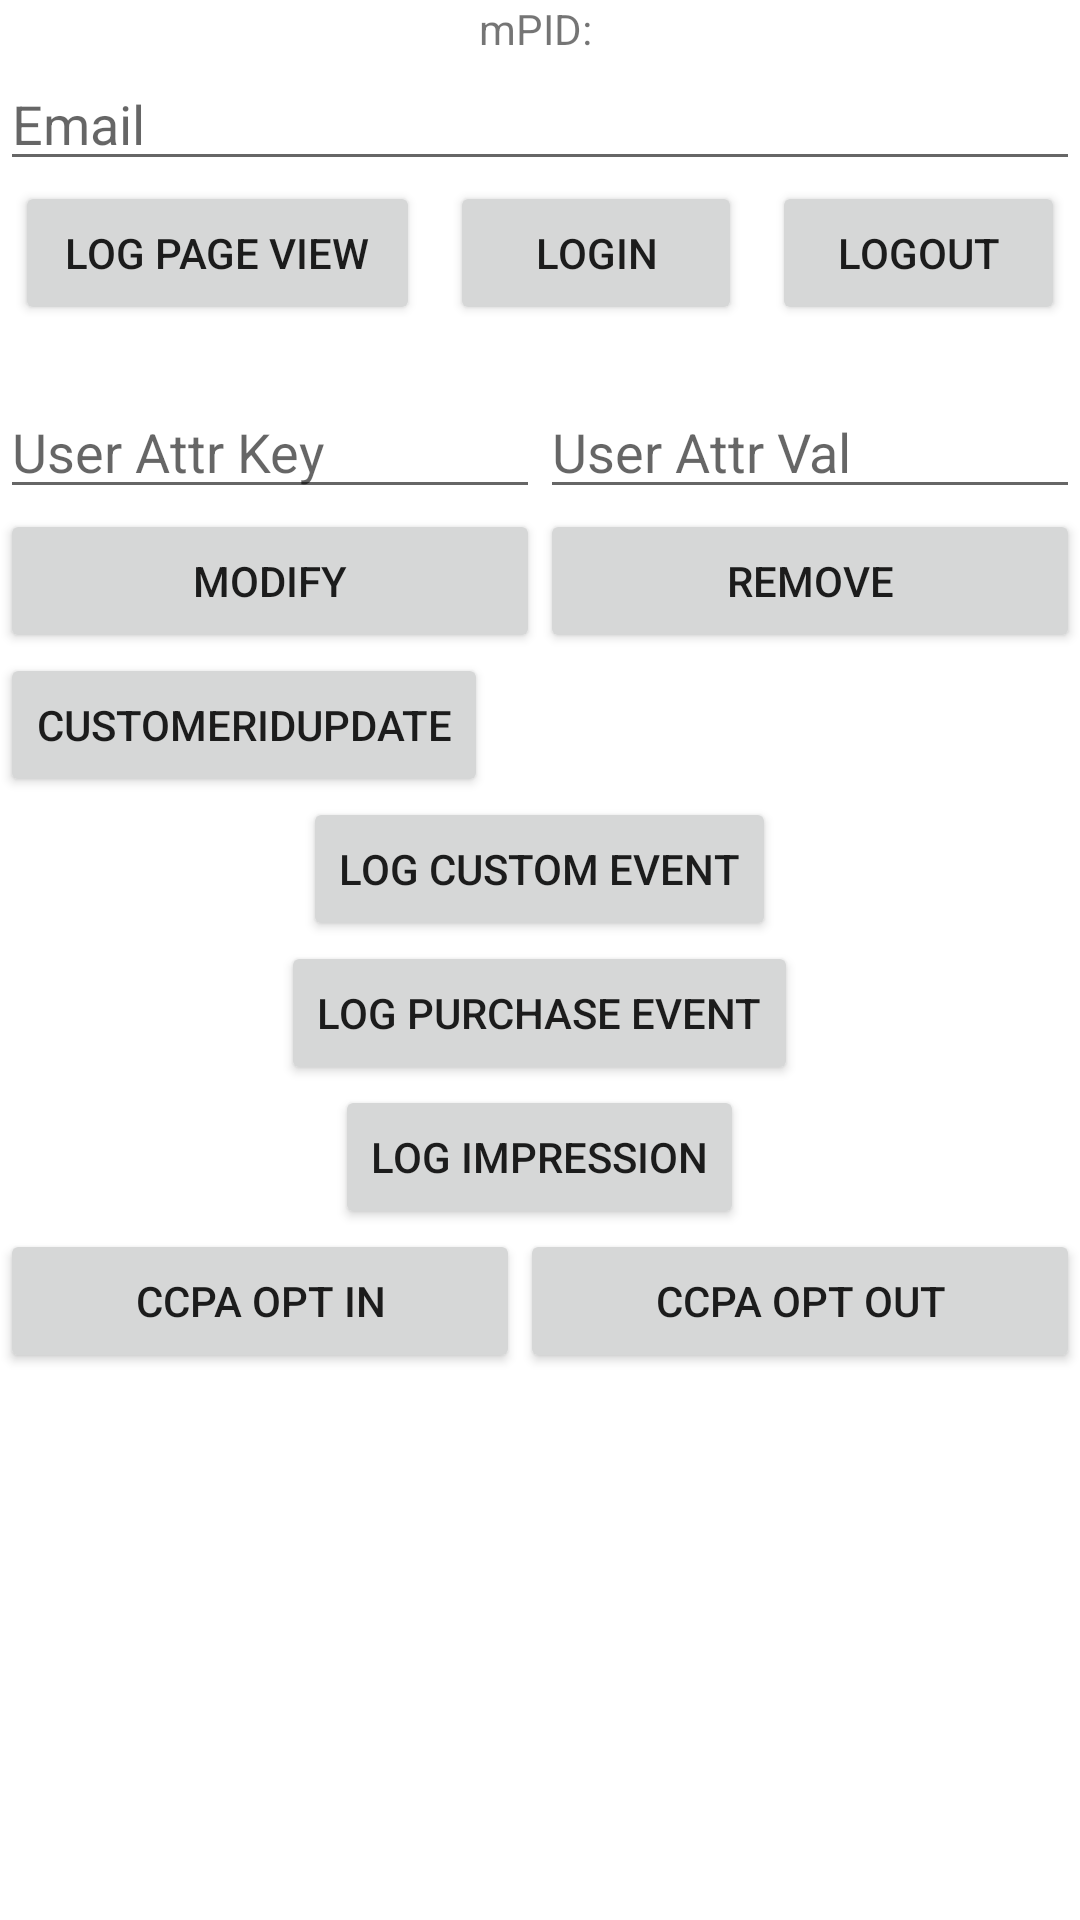

Android layout source for this screen:
<!-- AndroidManifest.xml: application theme Theme.MPAndroidApp -->
<!-- res/layout/activity_main.xml -->
<?xml version="1.0" encoding="utf-8"?>
<androidx.constraintlayout.widget.ConstraintLayout xmlns:android="http://schemas.android.com/apk/res/android"
    xmlns:app="http://schemas.android.com/apk/res-auto"
    xmlns:tools="http://schemas.android.com/tools"
    android:layout_width="match_parent"
    android:layout_height="match_parent"
    tools:context=".MainActivity">

    <TextView
        android:id="@+id/text1"
        android:layout_width="wrap_content"
        android:layout_height="wrap_content"
        android:text="mPID: "
        app:layout_constraintBottom_toTopOf="@+id/emailET"
        app:layout_constraintLeft_toLeftOf="parent"
        app:layout_constraintRight_toRightOf="parent"
        app:layout_constraintTop_toTopOf="parent" />

    <EditText
        android:id="@+id/emailET"
        android:layout_width="match_parent"
        android:layout_height="wrap_content"
        android:hint="Email"
        android:maxLines="1"
        app:layout_constraintTop_toBottomOf="@id/text1" />

    <LinearLayout
        android:id="@+id/LL1"
        android:layout_width="0dp"
        android:layout_height="wrap_content"
        android:orientation="horizontal"
        app:layout_constraintBottom_toTopOf="@+id/LL2"
        app:layout_constraintLeft_toLeftOf="parent"
        app:layout_constraintRight_toRightOf="parent"
        app:layout_constraintTop_toBottomOf="@+id/emailET"
        tools:layout_editor_absoluteX="1dp"
        tools:layout_editor_absoluteY="376dp">

        <Button
            android:id="@+id/logPageViewBut"
            android:layout_width="wrap_content"
            android:layout_height="wrap_content"
            android:layout_marginHorizontal="5dp"
            android:layout_weight="1"
            android:text="Log Page View"
            app:layout_constraintEnd_toStartOf="@+id/button2"
            tools:layout_editor_absoluteY="422dp" />

        <Button
            android:id="@+id/loginBut"
            android:layout_width="wrap_content"
            android:layout_height="wrap_content"
            android:layout_marginHorizontal="5dp"
            android:layout_weight="1"
            android:text="Login"
            tools:layout_editor_absoluteX="185dp"
            tools:layout_editor_absoluteY="422dp" />

        <Button
            android:id="@+id/logoutBut"
            android:layout_width="wrap_content"
            android:layout_height="wrap_content"
            android:layout_marginHorizontal="5dp"
            android:layout_weight="1"
            android:text="Logout"
            tools:layout_editor_absoluteX="301dp"
            tools:layout_editor_absoluteY="422dp" />
    </LinearLayout>

    <LinearLayout
        android:id="@+id/LL2"
        android:layout_width="match_parent"
        android:layout_height="wrap_content"
        android:orientation="vertical"
        android:paddingTop="20sp"
        app:layout_constraintTop_toBottomOf="@+id/LL1">

        <LinearLayout
            android:id="@+id/userAttrLL"
            android:layout_width="match_parent"
            android:layout_height="wrap_content"
            android:orientation="horizontal">

            <EditText
                android:id="@+id/userAttrKeyET"
                android:layout_width="0dp"
                android:layout_height="wrap_content"
                android:layout_weight="1"
                android:hint="User Attr Key"
                android:maxLines="1" />

            <EditText
                android:id="@+id/userAttrValET"
                android:layout_width="0dp"
                android:layout_height="wrap_content"
                android:layout_weight="1"
                android:hint="User Attr Val"
                android:maxLines="1" />
        </LinearLayout>

        <LinearLayout
            android:id="@+id/LL3"
            android:layout_width="match_parent"
            android:layout_height="wrap_content"
            android:orientation="horizontal">

            <Button
                android:id="@+id/modifyAttrBut"
                android:layout_width="wrap_content"
                android:layout_height="wrap_content"
                android:layout_weight="0.5"
                android:text="Modify" />

            <Button
                android:id="@+id/removeAttrBut"
                android:layout_width="wrap_content"
                android:layout_height="wrap_content"
                android:layout_weight="0.5"
                android:text="Remove" />
        </LinearLayout>

        <Button
            android:id="@+id/updateCustomerIDBut"
            android:layout_width="wrap_content"
            android:layout_height="wrap_content"
            android:layout_weight="0.5"
            android:text="customerIdUpdate" />

        <include layout="@layout/custom_event" />

        <include layout="@layout/purchase_event" />

        <include layout="@layout/impression_event" />

        <include layout="@layout/consent_state" />


    </LinearLayout>

    <Button
        android:id="@+id/btnWebView"
        android:layout_width="wrap_content"
        android:layout_height="wrap_content"
        android:layout_marginStart="151dp"
        android:layout_marginTop="567dp"
        android:layout_marginEnd="151dp"
        android:layout_marginBottom="116dp"
        android:text="Web View"
        app:layout_constraintBottom_toBottomOf="parent"
        app:layout_constraintEnd_toEndOf="parent"
        app:layout_constraintStart_toStartOf="parent"
        app:layout_constraintTop_toTopOf="parent" />
</androidx.constraintlayout.widget.ConstraintLayout>
<!-- res/layout/custom_event.xml (included above) -->
<?xml version="1.0" encoding="utf-8"?>
<LinearLayout xmlns:android="http://schemas.android.com/apk/res/android"
    android:orientation="vertical"
    android:layout_width="match_parent"
    android:layout_height="match_parent">
    <Button
        android:id="@+id/customEventBut"
        android:layout_width="wrap_content"
        android:layout_height="wrap_content"
        android:layout_weight="0.3"
        android:layout_gravity="center"
        android:text="Log Custom Event"/>

</LinearLayout>
<!-- res/layout/purchase_event.xml (included above) -->
<?xml version="1.0" encoding="utf-8"?>
<LinearLayout
    xmlns:android="http://schemas.android.com/apk/res/android"
    android:id="@+id/purchaseLL"
    android:orientation="vertical"
    android:layout_height="wrap_content"
    android:layout_width="match_parent">
    <Button
        android:id="@+id/purchaseEventBut"
        android:layout_width="wrap_content"
        android:layout_height="wrap_content"
        android:text="Log Purchase Event"
        android:layout_gravity="center"/>

</LinearLayout>
<!-- res/layout/impression_event.xml (included above) -->
<?xml version="1.0" encoding="utf-8"?>
<LinearLayout xmlns:android="http://schemas.android.com/apk/res/android"
    android:orientation="vertical"
    android:layout_width="match_parent"
    android:layout_height="match_parent">
    <Button
        android:id="@+id/impressionBut"
        android:layout_width="wrap_content"
        android:layout_height="wrap_content"
        android:layout_weight="0.3"
        android:text="Log Impression"
        android:layout_gravity="center"/>

</LinearLayout>
<!-- res/layout/consent_state.xml (included above) -->
<?xml version="1.0" encoding="utf-8"?>
<LinearLayout xmlns:android="http://schemas.android.com/apk/res/android"
    android:orientation="horizontal"
    android:layout_width="match_parent"
    android:layout_height="match_parent">

    <Button
        android:id="@+id/consentOptInBut"
        android:layout_height="wrap_content"
        android:layout_width="wrap_content"
        android:layout_weight="0.5"
        android:text="CCPA Opt In"/>

    <Button
        android:layout_width="wrap_content"
        android:layout_height="wrap_content"
        android:id="@+id/consentOptOutBut"
        android:layout_weight="0.5"
        android:text="CCPA Opt Out" />


</LinearLayout>
<!-- resources referenced by this layout -->
<resources>
  <style name="Theme.MPAndroidApp" parent="Theme.MaterialComponents.DayNight.DarkActionBar">
          
          <item name="colorPrimary">@color/purple_500</item>
          <item name="colorPrimaryVariant">@color/purple_700</item>
          <item name="colorOnPrimary">@color/white</item>
          
          <item name="colorSecondary">@color/teal_200</item>
          <item name="colorSecondaryVariant">@color/teal_700</item>
          <item name="colorOnSecondary">@color/black</item>
          
          <item name="android:statusBarColor" tools:targetApi="l">?attr/colorPrimaryVariant</item>
          
      </style>
  <!-- not gathered from this repository: default colours our renderer supplied (Android Studio template values) -->
  <color name="purple_500">#FF6200EE</color>
  <color name="purple_700">#FF3700B3</color>
  <color name="teal_200">#FF03DAC5</color>
  <color name="teal_700">#FF018786</color>
  <color name="black">#FF000000</color>
  <color name="white">#FFFFFFFF</color>
</resources>
